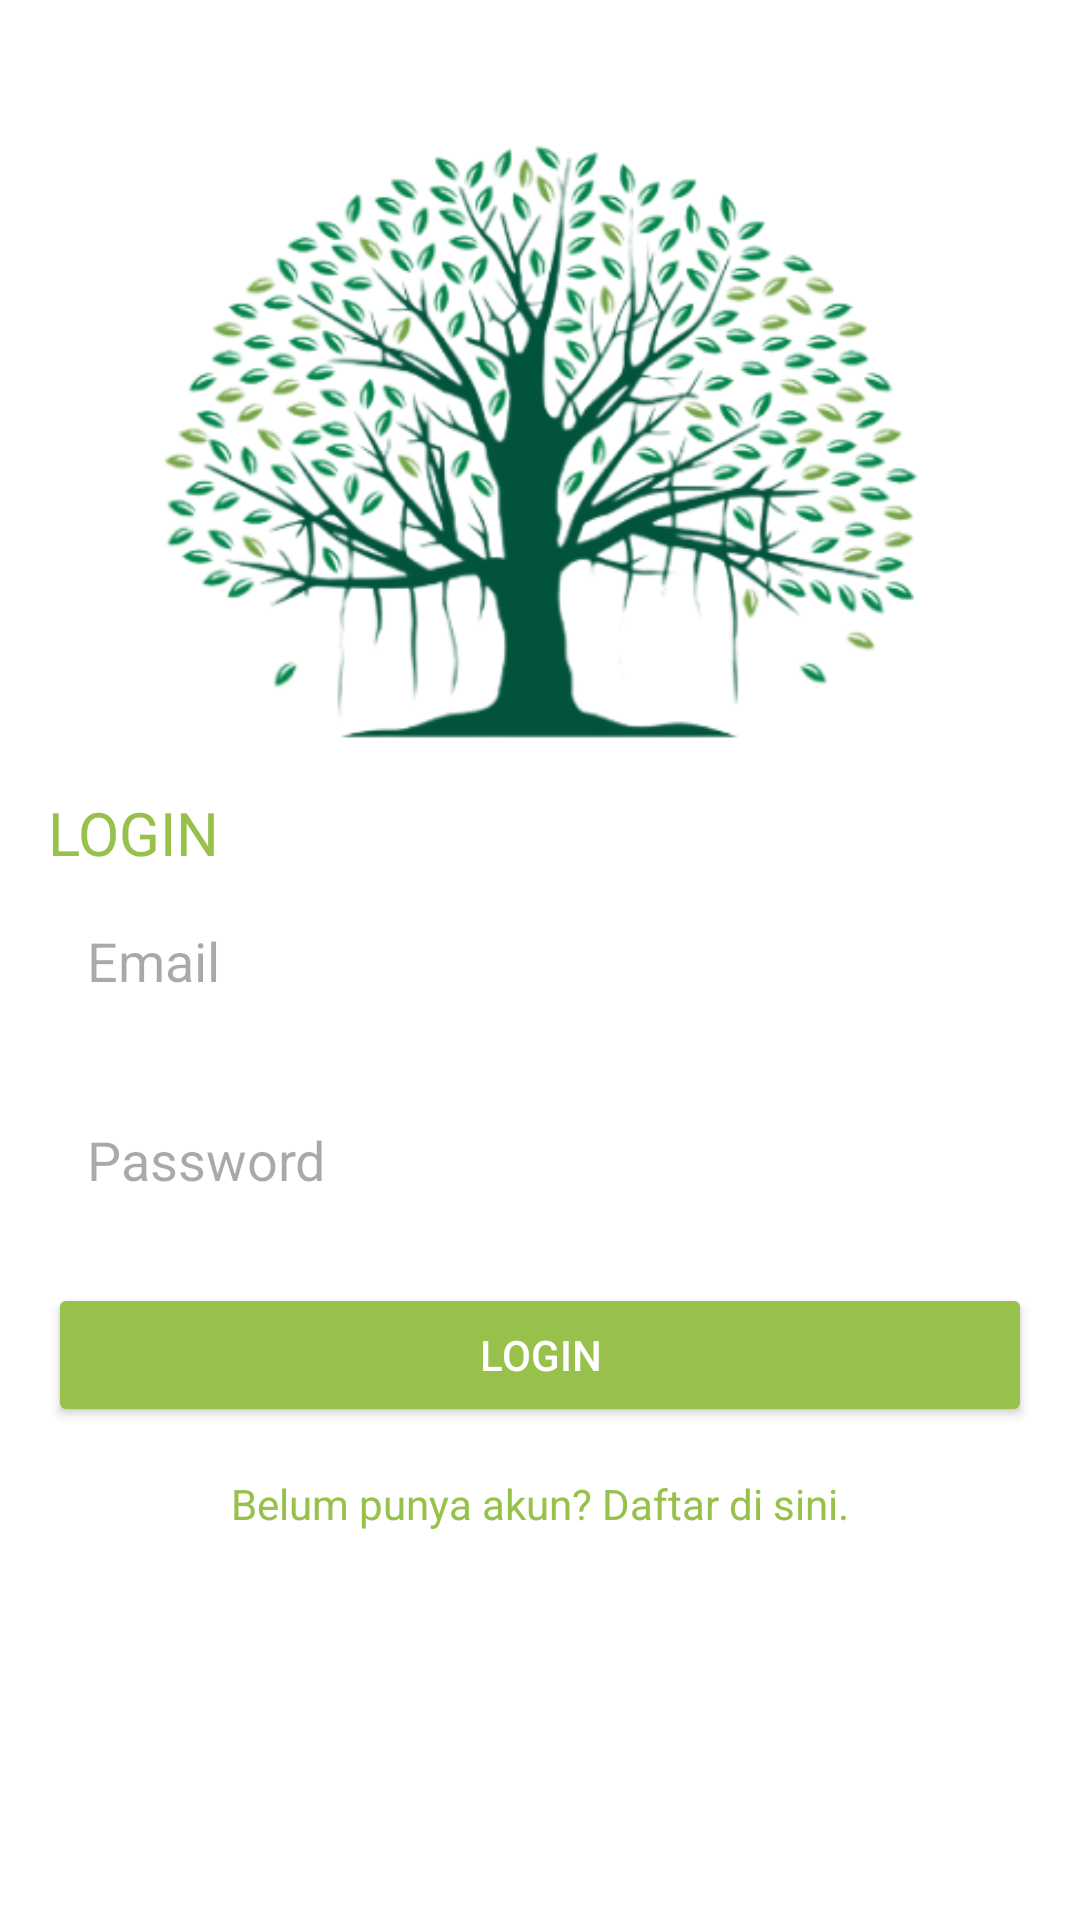

This screen was rendered from an Android layout file. Write that file and the resources it references.
<!-- AndroidManifest.xml: application theme Theme.UAS_MOBILE -->
<!-- res/layout/activity_login_user.xml -->
<?xml version="1.0" encoding="utf-8"?>
<RelativeLayout xmlns:android="http://schemas.android.com/apk/res/android"
    android:layout_width="match_parent"
    android:layout_height="match_parent"
    android:background="@color/white"
    android:padding="16dp">

    <ImageView
        android:id="@+id/logoImageView"
        android:layout_width="match_parent"
        android:layout_height="200dp"
        android:layout_centerHorizontal="true"
        android:layout_marginTop="32dp"
        android:contentDescription="App Logo"
        android:src="@drawable/ic_logo" />

    <TextView
        android:id="@+id/textLogin"
        android:layout_width="wrap_content"
        android:layout_height="wrap_content"
        android:layout_below="@id/logoImageView"
        android:layout_marginTop="16dp"
        android:text="LOGIN"
        android:textColor="@color/colorPrimary"
        android:textSize="20sp" />

    <EditText
        android:id="@+id/editTextLoginEmail"
        android:layout_width="match_parent"
        android:layout_height="wrap_content"
        android:layout_below="@id/textLogin"
        android:layout_centerVertical="true"
        android:layout_marginTop="4dp"
        android:background="@drawable/edittext_background"
        android:hint="Email"
        android:inputType="textEmailAddress"
        android:padding="13dp" />

    <EditText
        android:id="@+id/editTextLoginPassword"
        android:layout_width="match_parent"
        android:layout_height="wrap_content"
        android:layout_below="@id/editTextLoginEmail"
        android:layout_centerInParent="true"
        android:layout_centerHorizontal="true"
        android:layout_marginTop="16dp"
        android:background="@drawable/edittext_background"
        android:hint="Password"
        android:inputType="textPassword"
        android:padding="13dp" />

    <Button
        android:id="@+id/buttonLogin"
        android:layout_width="match_parent"
        android:layout_height="wrap_content"
        android:layout_below="@id/editTextLoginPassword"
        android:layout_centerHorizontal="true"
        android:layout_marginTop="16dp"
        android:backgroundTint="@color/my_button_color"
        android:text="Login"
        android:textColor="@android:color/white" />

    <TextView
        android:id="@+id/TextViewToRegister"
        android:layout_width="wrap_content"
        android:layout_height="wrap_content"
        android:layout_below="@id/buttonLogin"
        android:layout_centerHorizontal="true"
        android:layout_marginTop="16dp"
        android:clickable="true"
        android:onClick="panggilActivityRegister"
        android:text="Belum punya akun? Daftar di sini."
        android:textColor="@color/colorPrimary" />
</RelativeLayout>
<!-- resources referenced by this layout -->
<resources>
  <color name="colorPrimary">#97C14B</color>
  <color name="my_button_color">#97C14B</color>
  <color name="white">#FFFFFFFF</color>
  <!-- drawable ic_logo: png bitmap (drawable, 140352 bytes) -->
  <style name="Theme.UAS_MOBILE" parent="Base.Theme.UAS_MOBILE" />
  <style name="Base.Theme.UAS_MOBILE" parent="Theme.Material3.DayNight.NoActionBar">
          
          
      </style>
</resources>
